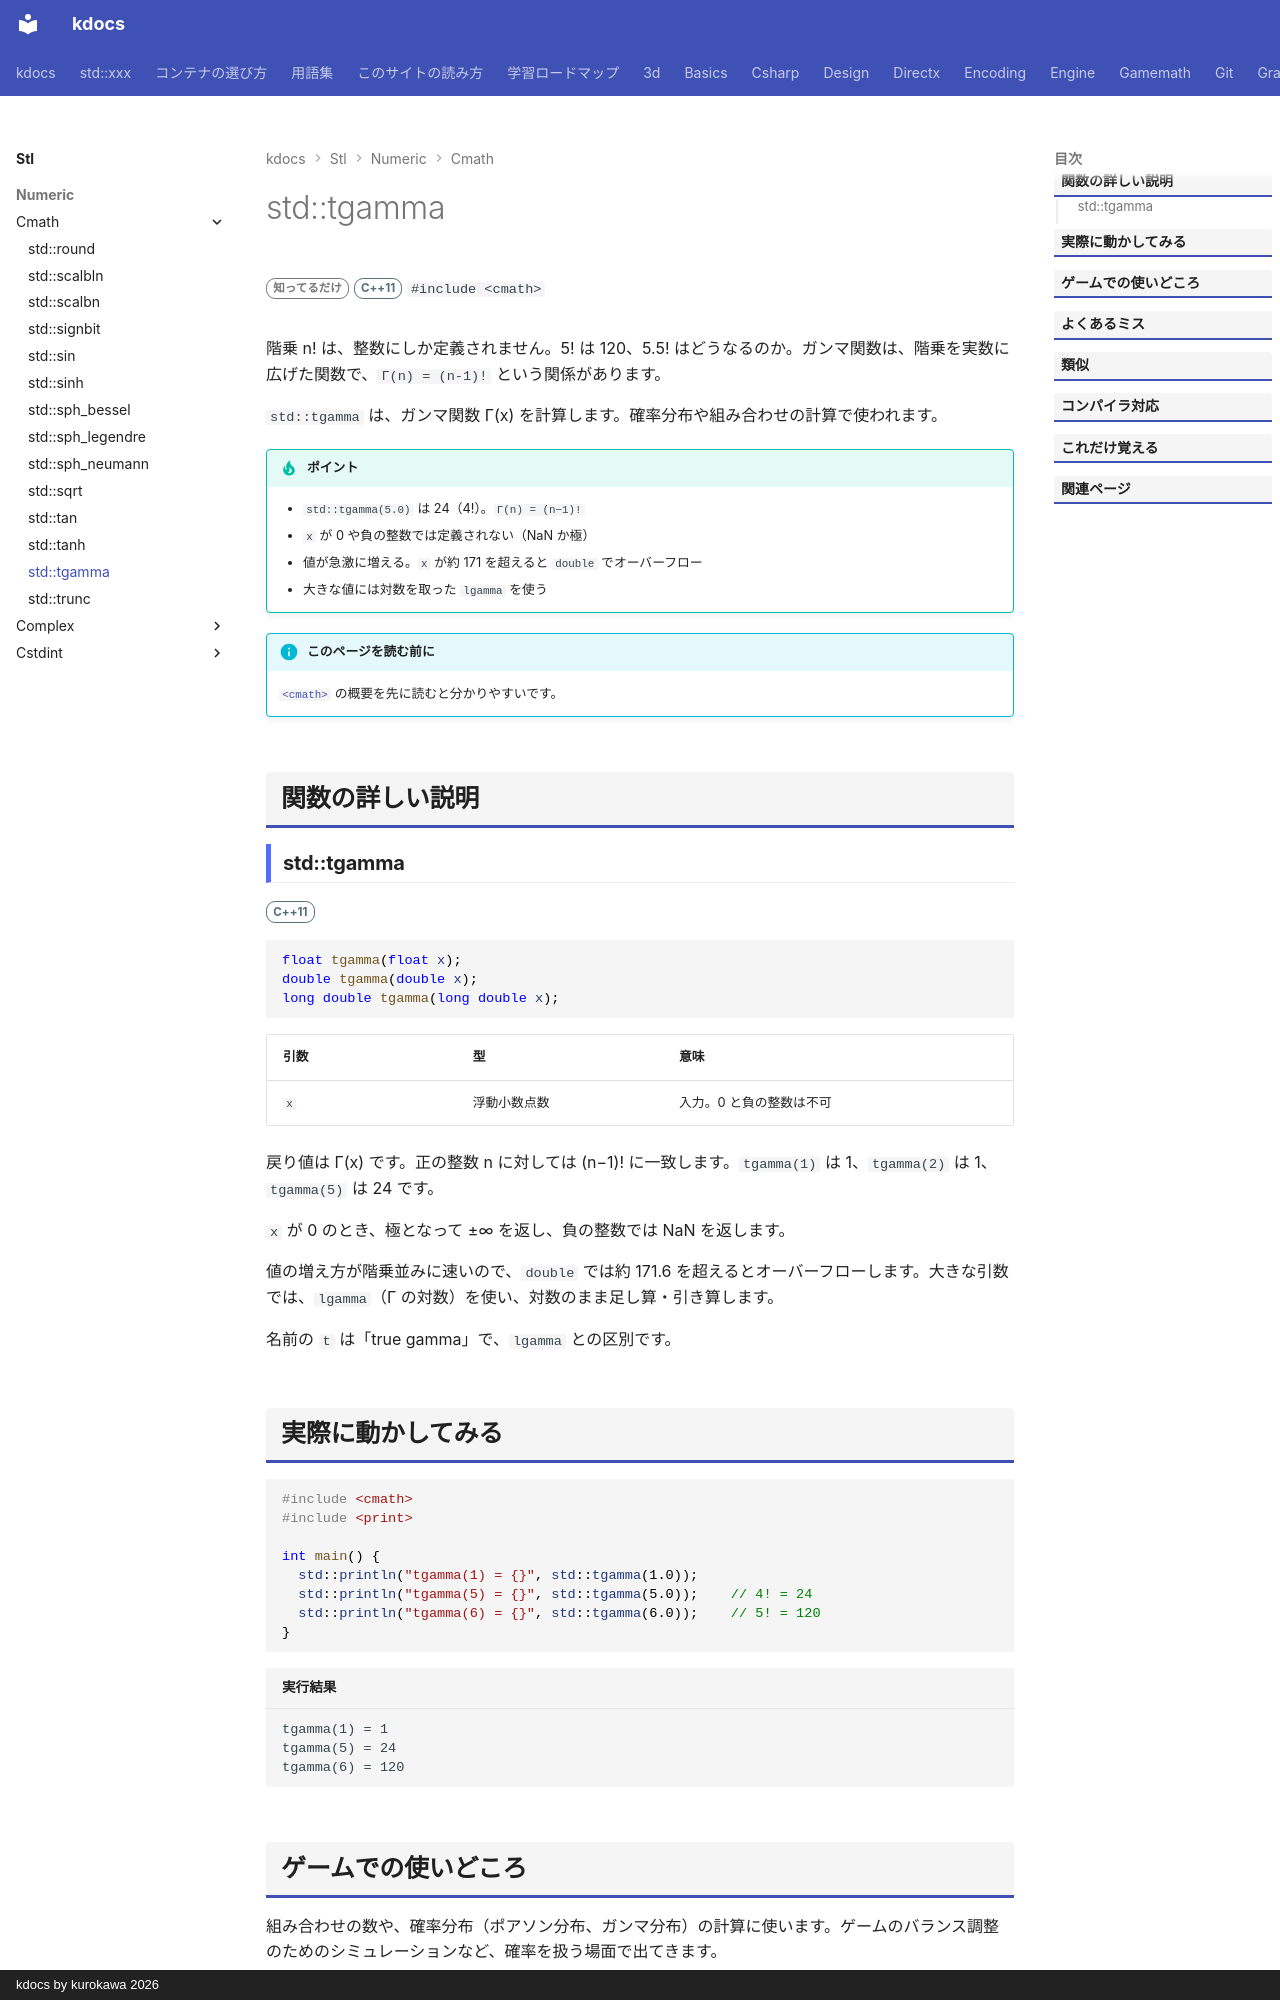

repository: qwzxdf/kdocs · page: stl/numeric/cmath/tgamma/index.html · generator: mkdocs · copyright: kdocs by kurokawa 2026

---
title: std::tgamma
summary: "ガンマ関数（階乗の一般化）を返す。"
order: 900
group: 数学関数（<cmath>）
tags:
  - 数値
---

# std::tgamma

<div class="page-badges" markdown>
<span class="rank rank-rare">知ってるだけ</span>
<span class="ver ver-11">C++11</span>
`#include <cmath>`
</div>

階乗 n! は、整数にしか定義されません。5! は 120、5.5! はどうなるのか。ガンマ関数は、階乗を実数に広げた関数で、`Γ(n) = (n-1)!` という関係があります。

`std::tgamma` は、ガンマ関数 Γ(x) を計算します。確率分布や組み合わせの計算で使われます。

!!! tip "ポイント"
    - `std::tgamma(5.0)` は 24（4!）。`Γ(n) = (n−1)!`
    - `x` が 0 や負の整数では定義されない（NaN か極）
    - 値が急激に増える。`x` が約 171 を超えると `double` でオーバーフロー
    - 大きな値には対数を取った `lgamma` を使う

!!! info "このページを読む前に"
    [`<cmath>`](../cmath.md) の概要を先に読むと分かりやすいです。

## 関数の詳しい説明

### std::tgamma {#tgamma}

<span class="ver ver-11">C++11</span>

```cpp
float tgamma(float x);
double tgamma(double x);
long double tgamma(long double x);
```

| 引数 | 型 | 意味 |
| --- | --- | --- |
| `x` | 浮動小数点数 | 入力。0 と負の整数は不可 |

戻り値は Γ(x) です。正の整数 n に対しては (n−1)! に一致します。`tgamma(1)` は 1、`tgamma(2)` は 1、`tgamma(5)` は 24 です。

`x` が 0 のとき、極となって ±∞ を返し、負の整数では NaN を返します。

値の増え方が階乗並みに速いので、`double` では約 171.6 を超えるとオーバーフローします。大きな引数では、`lgamma`（Γ の対数）を使い、対数のまま足し算・引き算します。

名前の `t` は「true gamma」で、`lgamma` との区別です。
